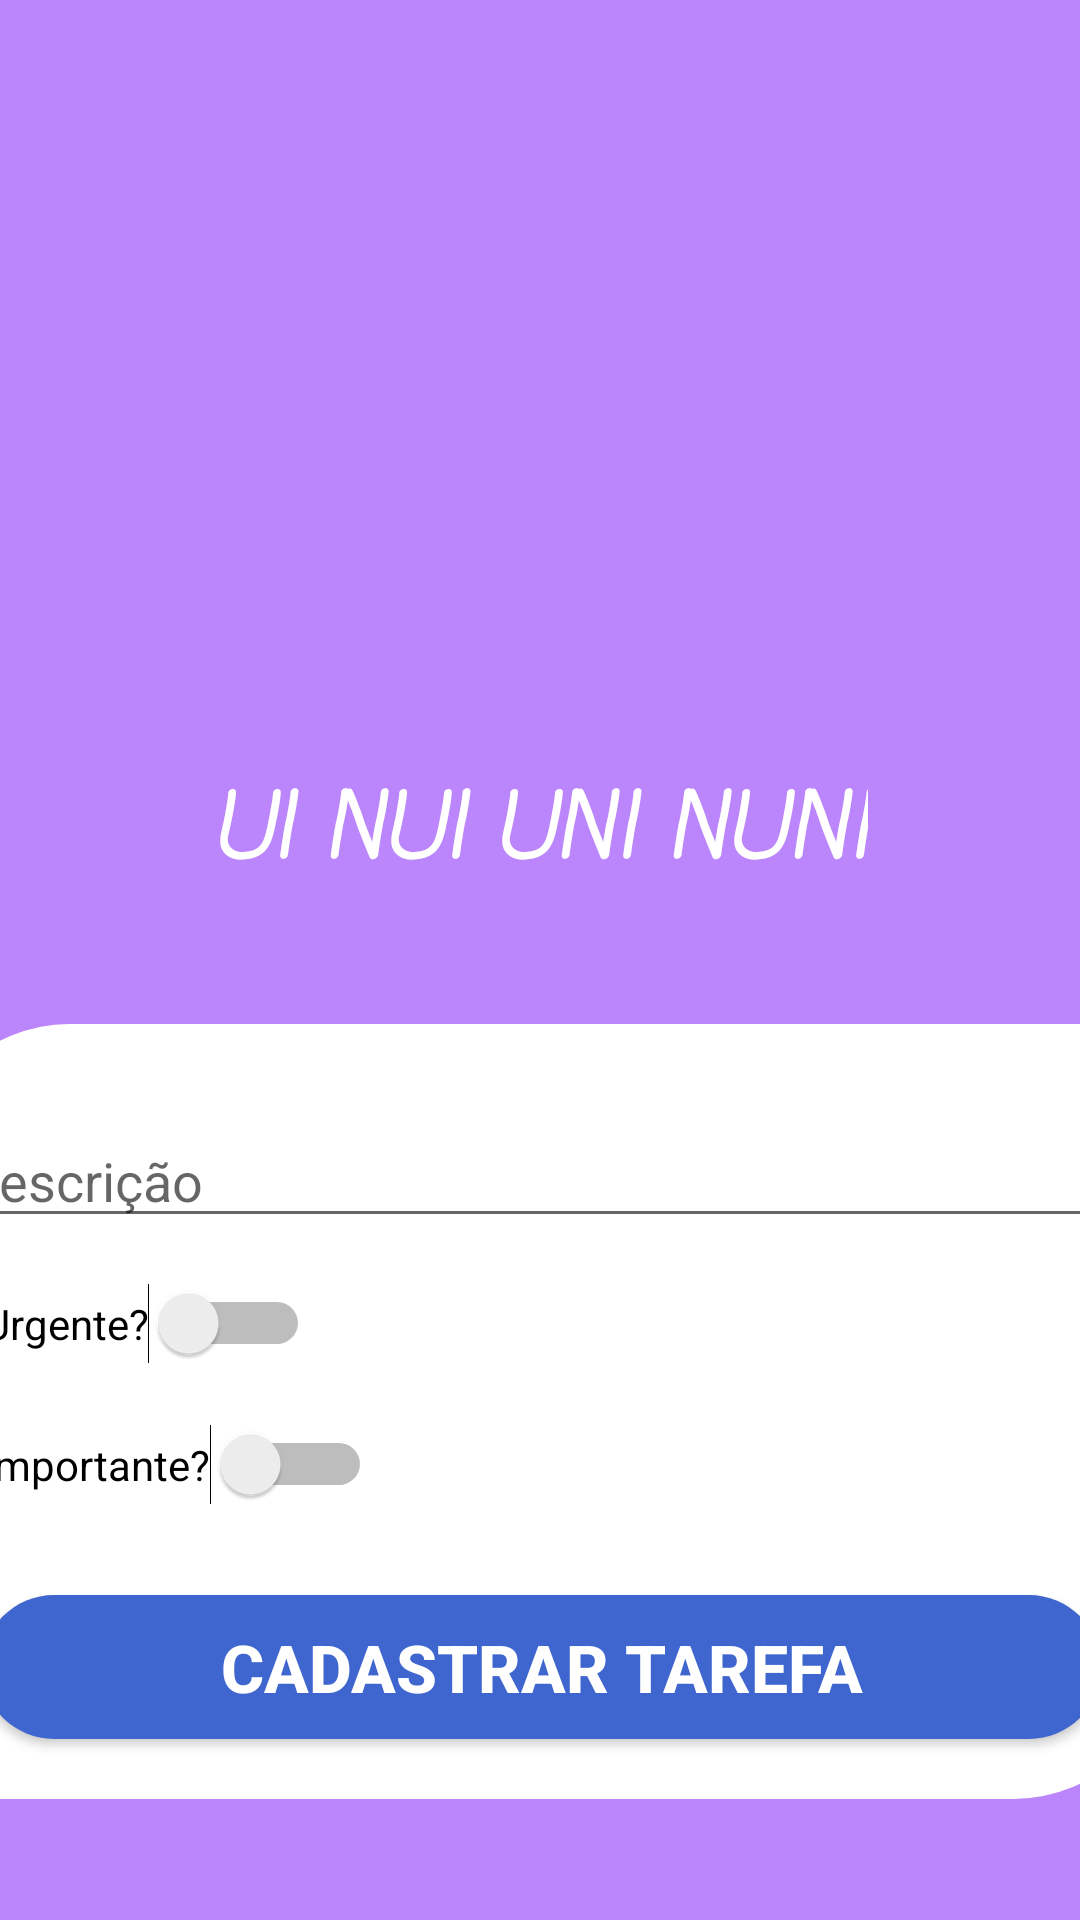

This screen was rendered from an Android layout file. Write that file and the resources it references.
<!-- AndroidManifest.xml: application theme Theme.UiUni -->
<!-- res/layout/activity_cadastrar_tarefa.xml -->
<?xml version="1.0" encoding="utf-8"?>
<androidx.constraintlayout.widget.ConstraintLayout xmlns:android="http://schemas.android.com/apk/res/android"
    xmlns:app="http://schemas.android.com/apk/res-auto"
    xmlns:tools="http://schemas.android.com/tools"
    android:id="@+id/txt_novo_cadastro"
    android:layout_width="match_parent"
    android:layout_height="match_parent"
    android:background="@color/purple_200"
    tools:context=".activity.cadastrarTarefaActivity">

    <ImageView
        android:id="@+id/imageView2"
        android:layout_width="600px"
        android:layout_height="600px"
        android:layout_marginTop="40dp"
        app:layout_constraintEnd_toEndOf="parent"
        app:layout_constraintHorizontal_bias="0.5"
        app:layout_constraintStart_toStartOf="parent"
        app:layout_constraintTop_toTopOf="parent"
        app:srcCompat="@drawable/logo_app" />

    <TextView
        android:id="@+id/textView"
        android:layout_width="wrap_content"
        android:layout_height="wrap_content"
        android:layout_marginTop="15dp"
        android:fontFamily="casual"
        android:lineSpacingExtra="10sp"
        android:text="Ui Nui Uni Nuni"
        android:textAllCaps="true"
        android:textColor="@color/white"
        android:textSize="30sp"
        android:textStyle="bold|italic"
        app:layout_constraintEnd_toEndOf="parent"
        app:layout_constraintHorizontal_bias="0.498"
        app:layout_constraintStart_toStartOf="parent"
        app:layout_constraintTop_toBottomOf="@+id/imageView2" />

    <androidx.constraintlayout.widget.ConstraintLayout
        android:layout_width="415dp"
        android:layout_height="wrap_content"
        android:background="@drawable/background_first_activity"
        app:layout_constraintBottom_toBottomOf="parent"
        app:layout_constraintEnd_toEndOf="parent"
        app:layout_constraintStart_toStartOf="parent"
        app:layout_constraintTop_toBottomOf="@+id/textView">

        <LinearLayout
            android:id="@+id/ll"
            android:layout_width="413dp"
            android:layout_height="match_parent"
            android:layout_marginStart="1dp"
            android:layout_marginEnd="1dp"
            android:orientation="vertical"
            app:layout_constraintEnd_toEndOf="parent"
            app:layout_constraintStart_toStartOf="parent"
            app:layout_constraintTop_toTopOf="parent">

            <EditText
                android:id="@+id/edt_descricao"
                android:layout_width="match_parent"
                android:layout_height="wrap_content"
                android:layout_marginLeft="10dp"
                android:layout_marginTop="30dp"
                android:layout_marginRight="10dp"
                android:layout_marginBottom="15dp"
                android:ems="10"
                android:hint="Descrição"
                android:inputType="textPersonName" />

            <Switch
                android:id="@+id/switch1"
                android:layout_width="wrap_content"
                android:layout_height="wrap_content"
                android:layout_marginLeft="20dp"
                android:text="Urgente?"
                android:textAlignment="center" />

            <Switch
                android:id="@+id/switch2"
                android:layout_width="wrap_content"
                android:layout_height="wrap_content"
                android:layout_marginLeft="20dp"
                android:layout_marginTop="20dp"
                android:text="Importante?"
                android:textAlignment="center" />

            <androidx.appcompat.widget.AppCompatButton
                android:id="@+id/btn_cad_tarefa"
                android:layout_width="match_parent"
                android:layout_height="wrap_content"
                android:layout_marginStart="20dp"
                android:layout_marginTop="30dp"
                android:layout_marginEnd="20dp"
                android:layout_marginBottom="20dp"
                android:background="@drawable/background_button"
                android:text="Cadastrar Tarefa"
                android:textColor="@color/white"
                android:textSize="22sp"
                android:textStyle="bold" />

        </LinearLayout>
    </androidx.constraintlayout.widget.ConstraintLayout>
</androidx.constraintlayout.widget.ConstraintLayout>
<!-- resources referenced by this layout -->
<resources>
  <!-- drawable background_button (drawable) -->
  <?xml version="1.0" encoding="utf-8"?>
  <shape xmlns:android="http://schemas.android.com/apk/res/android"
      android:shape="rectangle">
      <corners android:radius="50dp"/>
      <solid android:color="#FF3F66CF"/>
  
  </shape>
  <!-- drawable background_first_activity (drawable) -->
  <?xml version="1.0" encoding="utf-8"?>
  <shape xmlns:android="http://schemas.android.com/apk/res/android"
      android:shape="rectangle">
  <corners/>
      <corners android:topLeftRadius="50dp"
          android:bottomRightRadius="50dp"/>
      <solid android:color="#fff"/>
  </shape>
  <style name="Theme.UiUni" parent="Theme.MaterialComponents.DayNight.NoActionBar">
          
          <item name="colorPrimary">@color/purple_500</item>
          <item name="colorPrimaryVariant">@color/purple_700</item>
          <item name="colorOnPrimary">@color/white</item>
          
          <item name="colorSecondary">@color/teal_200</item>
          <item name="colorSecondaryVariant">@color/teal_700</item>
          <item name="colorOnSecondary">@color/black</item>
          
          <item name="android:statusBarColor">?attr/colorPrimaryVariant</item>
          
      </style>
  <!-- not gathered from this repository: default colours our renderer supplied (Android Studio template values) -->
  <color name="purple_200">#FFBB86FC</color>
  <color name="purple_500">#FF6200EE</color>
  <color name="purple_700">#FF3700B3</color>
  <color name="teal_200">#FF03DAC5</color>
  <color name="teal_700">#FF018786</color>
  <color name="black">#FF000000</color>
  <color name="white">#FFFFFFFF</color>
</resources>
